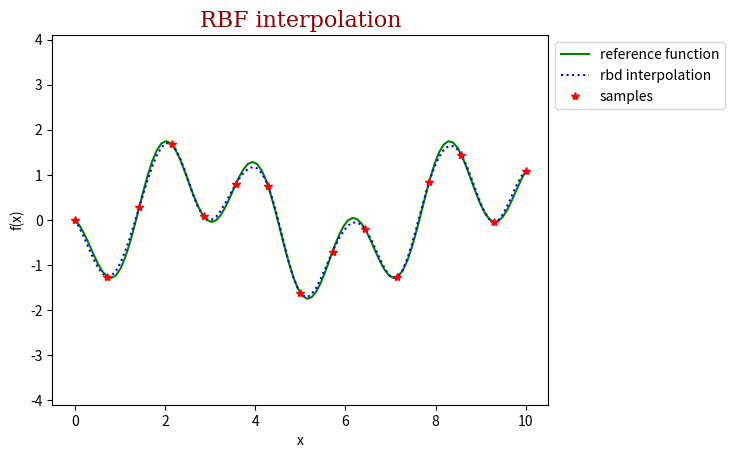

This chart was generated by the following Python code:
"""
[redacted]
@description : interpolation of 1D function with Radial Basis Functions
"""

import numpy as np
import matplotlib.pyplot as plt

'''
 Global Parameters
'''
def FUNCTION_1D(x):
    return np.sin(x) * np.cos((x+1)*2) * 2
MIN_RANGE = 0.0
MAX_RANGE = 10.0
NUM_SAMPLES = 15

'''
 Create random point from the polygon
'''
def randomSampleFromFunction1D(function, minRange, maxRange, numSamples):
    result = []
    samples_x = np.linspace(minRange, maxRange, numSamples, endpoint=True)
    
    for i in range(0,numSamples):
        result.append((samples_x[i], function(samples_x[i])))

    return result

'''
 RBF's kernels
  .r parameter is the euclidean distance
  .kernelParameter is currently hardcoded
 Multiquadric kernel is not used because it is not positive defined
'''
kernelParameter = 1.5
def gaussianKernel(r):
    return np.exp(-np.square((r * kernelParameter)))

def inverseQuadraticKernel(r):
    return 1.0 / (1.0 + np.square(r * kernelParameter))

def inverseMultiQuadraticKernel(r):
    return 1.0 / np.sqrt(1.0 + np.square(r * kernelParameter))

'''
 we should solve the system below
 Aw = b where
 
 b are the sampled points [y0, y1, y2]
 
 A is the interpolation matrix :
  | k(x0-x0) k(x0-x1) k(x0-x2) ... |
  | k(x1-x0) k(x1-x1) k(x1-x2) ... |
  | k(x2-x0) k(x2-x1) k(x2-x2) ... |
  |   ...      ...      ...    ... |
  
 w are the weights [w0, w1, w2] - unknown 
'''
def computeRBF_weights(points, kernel):
    numSamples = np.size(points,0)
    interpolationMatrix = np.zeros(shape=(numSamples,numSamples))
    for i in range(numSamples):
        for j in range(numSamples):
            interpolationMatrix[i,j] = kernel(points[j][0]-points[i][0])
    
    samplePoints = np.zeros(shape=(numSamples, 1))
    for i in range(numSamples):
        samplePoints[i]  = points[i][1]

    inverseInterpolationMatrix = np.linalg.inv(interpolationMatrix)
    weights = np.matmul(inverseInterpolationMatrix, samplePoints)
    
    return weights

'''
 Evaluate the RBF
'''
def radialBasisFunction(points, rfbWeights, kernel, x):
    numSamples = np.size(points,0)
    result = 0.0
    for i in range(numSamples):
        result += kernel(x - points[i][0]) * rfbWeights[i]
        
    return result

'''
 Drawing Methods
'''
def drawFunction1D(function1D, minRange, maxRange, step):
    # prepare figure
    fig, ax = plt.subplots()
    ax.grid()
    ax.axis('equal')
    # draw
    t = np.linspace(minRange, maxRange, int((maxRange - minRange) / step), endpoint=True)
    plt.plot(t, function1D(t), '-.', color="blue")
    # display
    plt.tight_layout()
    plt.show()

def drawRBF_1D(points, weights, kernel, referenceFunction, minRange, maxRange, step):   
    # prepare figure
    fig, ax = plt.subplots()
    ax.axis('equal')
    # draw reference function 
    t = np.linspace(minRange, maxRange, int((maxRange - minRange) / step), endpoint=True)
    plt.plot(t, referenceFunction(t), linestyle='solid', color="green", label="reference function")
    # draw rbf
    t = np.linspace(minRange, maxRange, int((maxRange - minRange) / step), endpoint=True)
    plt.plot(t, radialBasisFunction(points, weights, kernel, t), linestyle='dotted', color="blue", label="rbd interpolation")
    # draw points
    x, y = zip(*points)
    plt.plot(x, y, '*', color='red', label="samples")   
    # display
    font = {'family': 'serif',
            'color':  'darkred',
            'weight': 'normal',
            'size': 16 }
    plt.title('RBF interpolation', fontdict=font)
    plt.xlabel('x')
    plt.ylabel('f(x)')
    plt.legend(bbox_to_anchor=(1, 1), loc=2)
    plt.show()  

'''
 Execute
'''
# sample the 1D function and compute the RBF weights
points = randomSampleFromFunction1D(FUNCTION_1D, MIN_RANGE, MAX_RANGE, NUM_SAMPLES)
weights = computeRBF_weights(points, gaussianKernel)

# display RBF
drawRBF_1D(points, weights, gaussianKernel, FUNCTION_1D, MIN_RANGE,MAX_RANGE, 0.1)

# Debugging of the RBF kernels
#drawFunction1D(gaussianKernel, -4.0, 4.0, 0.05)
#drawFunction1D(inverseQuadraticKernel, -4.0, 4.0, 0.05)
#drawFunction1D(inverseMultiQuadraticKernel, -4.0, 4.0, 0.05)

